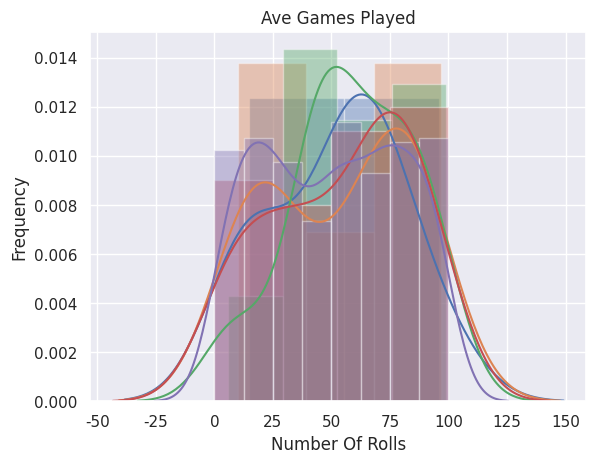

Python code for this plot:
from random import randint
import math
import matplotlib.pyplot as plt
import seaborn as sns

def run_game():
    return randint(0,100)

def simulation(number_of_games):

    data = []

    for i in range(number_of_games):
        data.append(run_game())

    ave = sum(data)/len(data)

    sd = 0

    top = 0

    for i in range(len(data)):
        top += (data[i]-ave)**2

    sd = top/(len(data)-1)

    sd = math.sqrt(sd)

    return [ave,sd,data]

# print(sd)

# print("The average is: {} The std is: {}".format(ave, sd))
def visualize(data):
    sns.set()
    f, ax = plt.subplots(1, 1)

    for i in range(len(data)):
        sns.distplot(data[i][2], kde_kws={"label":"Games: {} Ave: {}".format(len(data[i][2]),data[i][0])})


    ax.set(title='Ave Games Played')

    plt.xlabel('Number Of Rolls')
    plt.ylabel('Frequency')
    plt.show()

def main():
    big_data = []
    number_of_games = [10,20,30,40,500]
    for i in range(len(number_of_games)):
        big_data.append(simulation(number_of_games[i]))

    # print(big_data)

    visualize(big_data)

main()


# sns.set(color_codes=True)

# keys = list(data.keys())

# print(keys)
# x = np.random.normal(size=100)
# sns.distplot(x)
# print(x)

# my_labels = []
#
# for i in range(len(keys)):
#     temp = data[keys[i]][1]
#     # print(temp)
#
#     text = "G.C.: {} Ave: {}".format(keys[i], str(round(data[keys[i]][0],3)))
#
#     sns.distplot(temp, kde_kws={"label":text})
#     my_labels.append(str(round(data[keys[i]][0],3)))

# print(my_labels)
